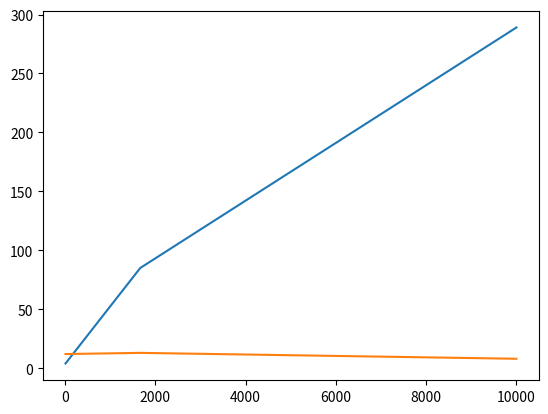

Here is the Python script that generated this plot:
import matplotlib.pyplot as plt

data_sizes = [10, 1666, 10000]
time_sec1 = [4, 85, 289] #время линейного поиска
time_sec2 = [12, 13, 8] #время бинарного поиска

plt.plot(data_sizes, time_sec1)
plt.plot(data_sizes, time_sec2)
plt.show()
